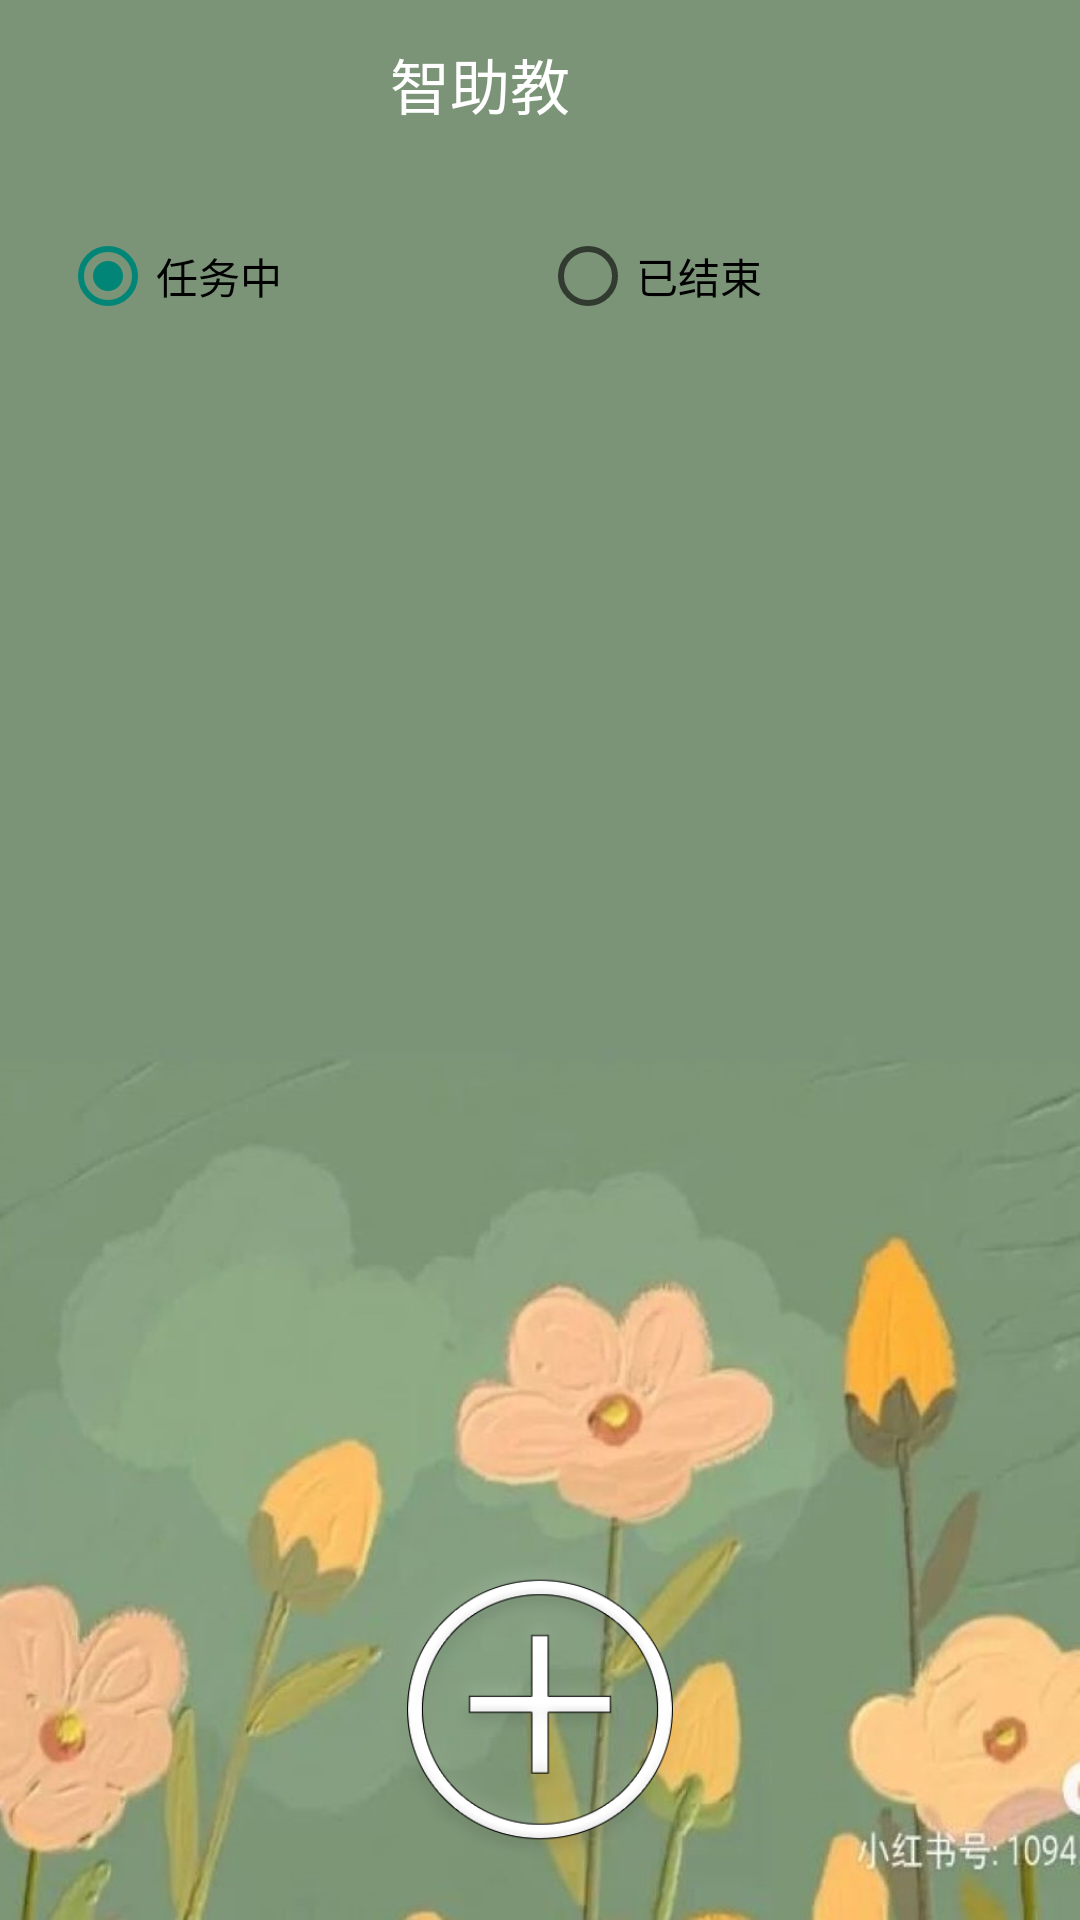

This screen was rendered from an Android layout file. Write that file and the resources it references.
<!-- AndroidManifest.xml: application theme Theme.AppCompat.DayNight -->
<!-- res/layout/tc_home.xml -->
<?xml version="1.0" encoding="utf-8"?>
<androidx.constraintlayout.widget.ConstraintLayout
    xmlns:android="http://schemas.android.com/apk/res/android"
    xmlns:app="http://schemas.android.com/apk/res-auto"
    xmlns:tools="http://schemas.android.com/tools"
    android:layout_width="match_parent"
    android:layout_height="match_parent"
    android:background="@drawable/home_bg3"
    android:fitsSystemWindows="true">

    <androidx.appcompat.widget.Toolbar
        android:id="@+id/toolbar_home"
        android:layout_width="match_parent"
        android:layout_height="0dp"
        app:layout_constraintVertical_weight="1"
        android:elevation="4dp"
        android:theme="@style/ThemeOverlay.AppCompat.ActionBar"
        app:layout_constraintTop_toTopOf="parent"
        app:popupTheme="@style/ThemeOverlay.AppCompat.Light"
        tools:ignore="MissingConstraints">
        <TextView
            android:id="@+id/tv_home_toolBarTitle"
            android:layout_width="match_parent"
            android:layout_height="wrap_content"
            android:text="智助教"
            android:textSize="20sp"
            android:textColor="@color/white"
            android:layout_marginStart="130dp"/>
    </androidx.appcompat.widget.Toolbar>

    <LinearLayout
        android:layout_width="match_parent"
        android:layout_height="0dp"
        app:layout_constraintTop_toBottomOf="@id/toolbar_home"
        app:layout_constraintBottom_toTopOf="@id/btn_home_newTask"
        android:layout_marginLeft="20dp"
        android:layout_marginRight="20dp"
        android:layout_marginTop="20dp"
        app:layout_constraintVertical_weight="0"
        android:orientation="vertical"
        tools:ignore="MissingConstraints">

        <RadioGroup
            android:id="@+id/rg_home_buttons"
            android:layout_width="match_parent"
            android:layout_height="wrap_content"
            android:orientation="horizontal">
            <RadioButton
                android:id="@+id/rbtn_home_working"
                android:layout_width="0dp"
                android:layout_height="wrap_content"
                android:layout_weight="1"
                android:text="任务中"
                android:checked="true"
                />
            <RadioButton
                android:id="@+id/rbtn_home_finished"
                android:layout_width="0dp"
                android:layout_height="wrap_content"
                android:layout_weight="1"
                android:text="已结束"/>


        </RadioGroup>

        <androidx.viewpager.widget.ViewPager
            android:id="@+id/vp_home_tasks"
            android:layout_width="match_parent"
            android:layout_height="match_parent"
            android:layout_gravity="center"/>


    </LinearLayout>


    <Button
        android:id="@+id/btn_home_newTask"
        android:layout_width="100dp"
        android:layout_height="100dp"
        app:layout_constraintVertical_weight="1"
        android:background="@drawable/home_jiahao"
        app:layout_constraintBottom_toBottomOf="parent"
        android:layout_marginBottom="20dp"
        app:layout_constraintEnd_toEndOf="parent"
        app:layout_constraintStart_toStartOf="parent"
        tools:ignore="MissingConstraints" />


</androidx.constraintlayout.widget.ConstraintLayout>
<!-- resources referenced by this layout -->
<resources>
  <color name="white">#FFFFFFFF</color>
  <!-- drawable home_bg3: jpg bitmap (drawable, 99552 bytes) -->
  <!-- drawable home_jiahao: png bitmap (drawable, 27829 bytes) -->
</resources>
